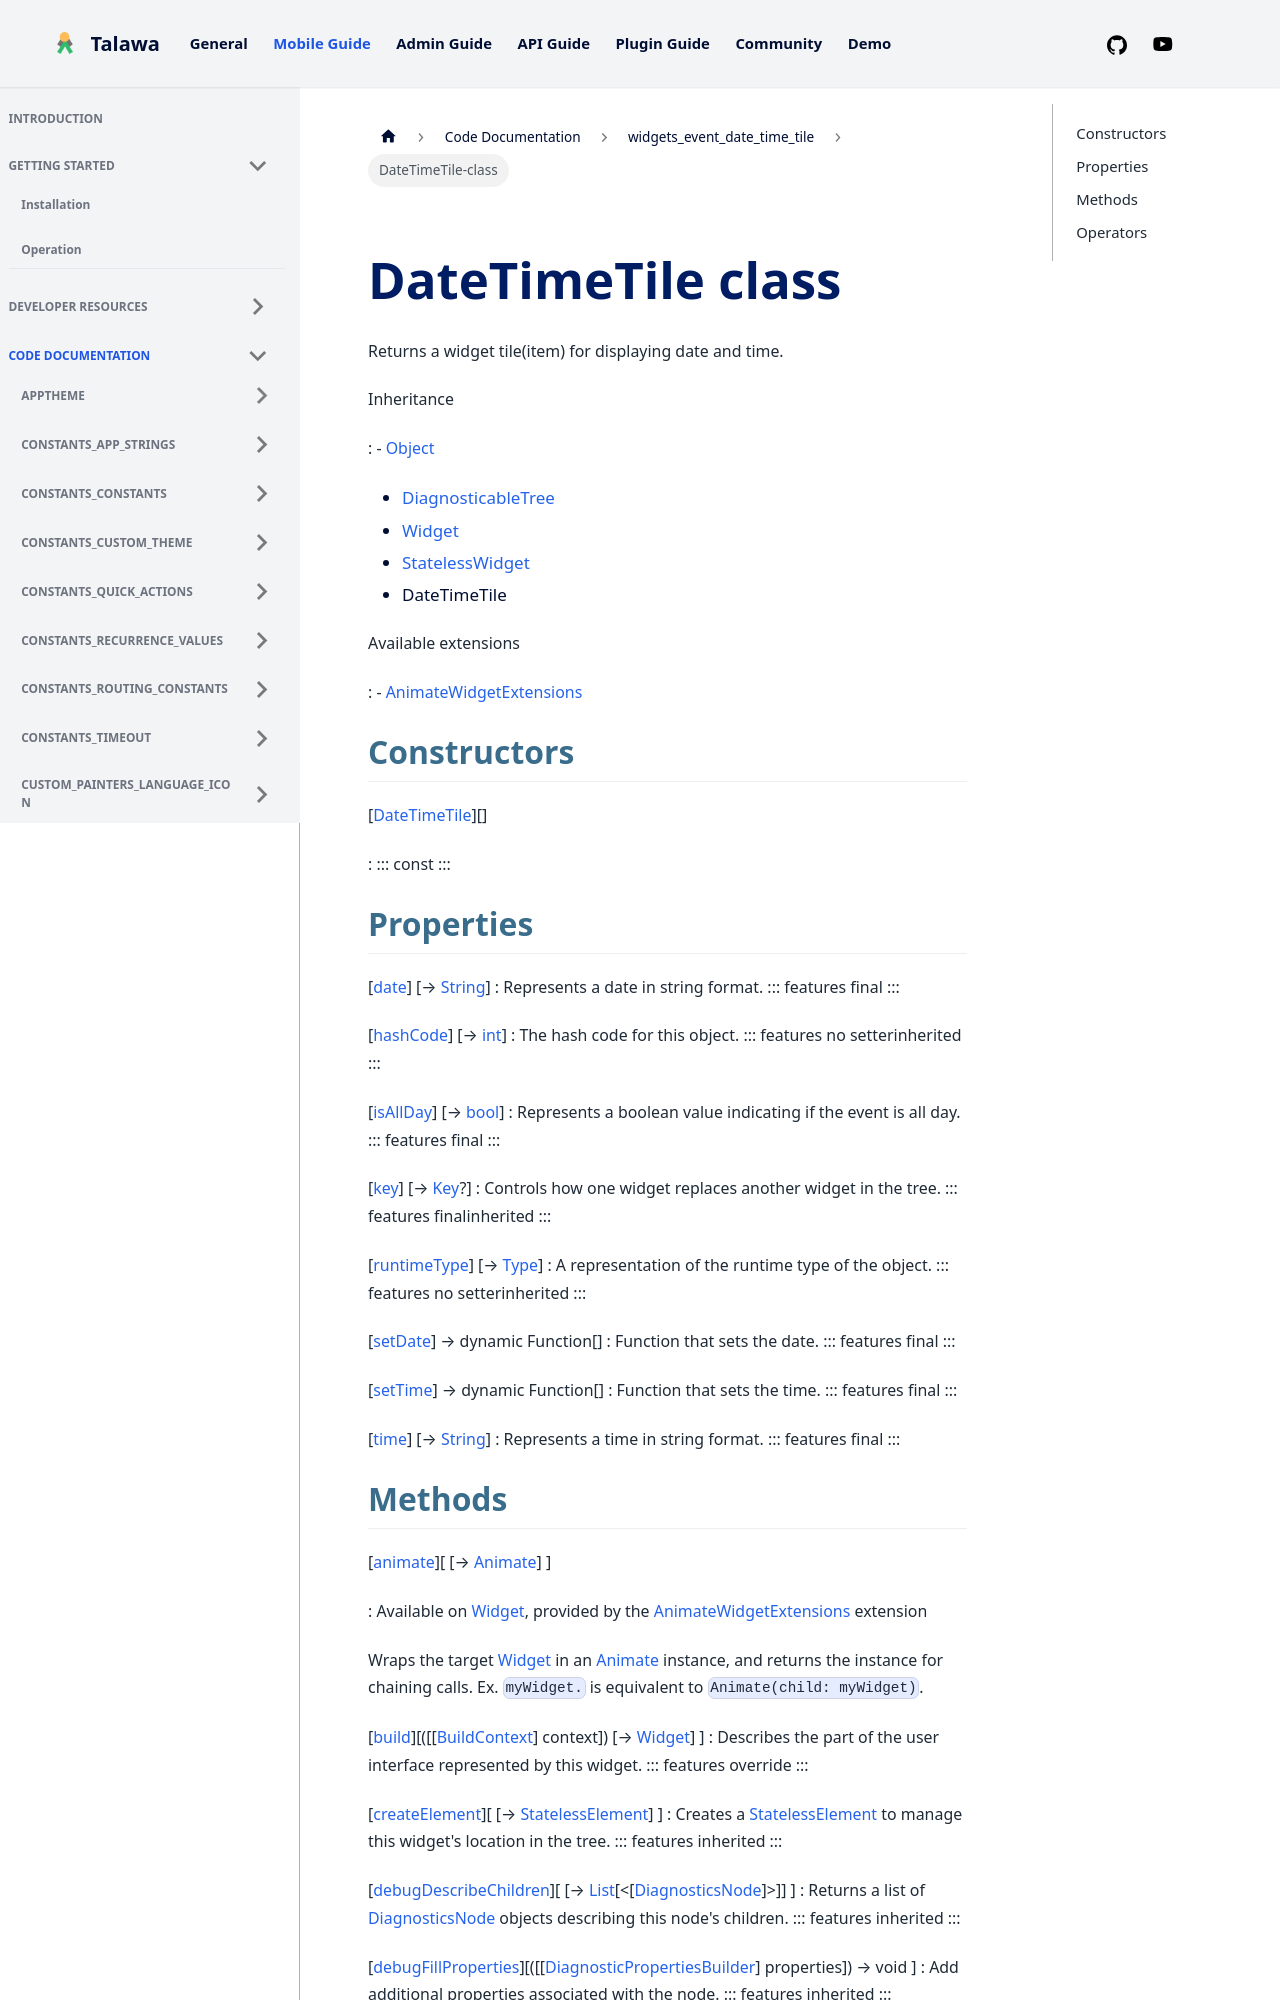

repository: PalisadoesFoundation/talawa · page: docs/auto-docs/widgets_event_date_time_tile/DateTimeTile-class/index.html · generator: docusaurus


<div>

# DateTimeTile class

</div>


Returns a widget tile(item) for displaying date and time.




Inheritance

:   -   [Object](https://api.flutter.dev/flutter/dart-core/Object-class.html)
    -   [DiagnosticableTree](https://api.flutter.dev/flutter/foundation/DiagnosticableTree-class.html)
    -   [Widget](https://api.flutter.dev/flutter/widgets/Widget-class.html)
    -   [StatelessWidget](https://api.flutter.dev/flutter/widgets/StatelessWidget-class.html)
    -   DateTimeTile

Available extensions

:   -   [AnimateWidgetExtensions](https://pub.dev/documentation/flutter_animate/4.5.0/flutter_animate/AnimateWidgetExtensions.html)



## Constructors

[[DateTimeTile](../widgets_event_date_time_tile/DateTimeTile/DateTimeTile.md)][]

:   ::: 
    const
    :::



## Properties

[[date](../widgets_event_date_time_tile/DateTimeTile/date.md)] [→ [String](https://api.flutter.dev/flutter/dart-core/String-class.html)]
:   Represents a date in string format.
    ::: features
    final
    :::

[[hashCode](https://api.flutter.dev/flutter/widgets/Widget/hashCode.html)] [→ [int](https://api.flutter.dev/flutter/dart-core/int-class.html)]
:   The hash code for this object.
    ::: features
    no setterinherited
    :::

[[isAllDay](../widgets_event_date_time_tile/DateTimeTile/isAllDay.md)] [→ [bool](https://api.flutter.dev/flutter/dart-core/bool-class.html)]
:   Represents a boolean value indicating if the event is all day.
    ::: features
    final
    :::

[[key](https://api.flutter.dev/flutter/widgets/Widget/key.html)] [→ [Key](https://api.flutter.dev/flutter/foundation/Key-class.html)?]
:   Controls how one widget replaces another widget in the tree.
    ::: features
    finalinherited
    :::

[[runtimeType](https://api.flutter.dev/flutter/dart-core/Object/runtimeType.html)] [→ [Type](https://api.flutter.dev/flutter/dart-core/Type-class.html)]
:   A representation of the runtime type of the object.
    ::: features
    no setterinherited
    :::

[[setDate](../widgets_event_date_time_tile/DateTimeTile/setDate.md)] → dynamic Function[]
:   Function that sets the date.
    ::: features
    final
    :::

[[setTime](../widgets_event_date_time_tile/DateTimeTile/setTime.md)] → dynamic Function[]
:   Function that sets the time.
    ::: features
    final
    :::

[[time](../widgets_event_date_time_tile/DateTimeTile/time.md)] [→ [String](https://api.flutter.dev/flutter/dart-core/String-class.html)]
:   Represents a time in string format.
    ::: features
    final
    :::
